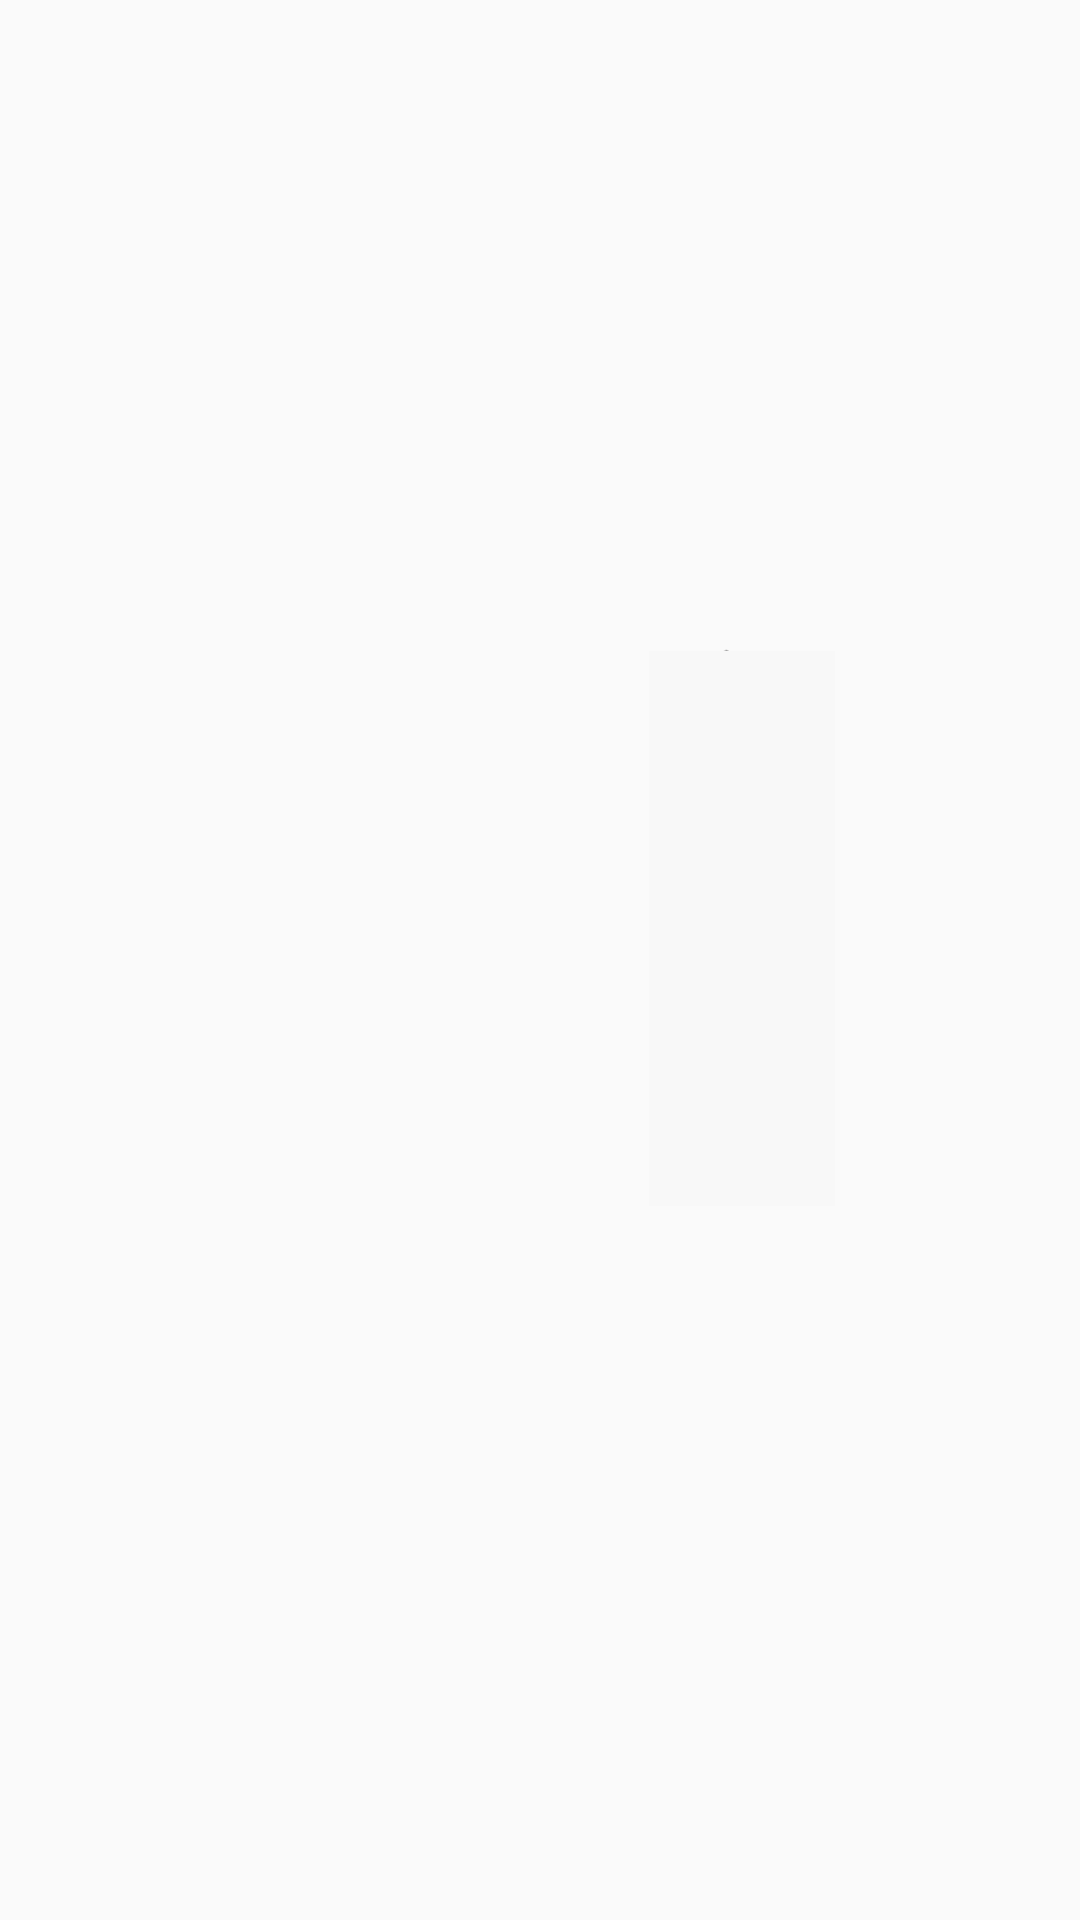

Android layout source for this screen:
<!-- AndroidManifest.xml: application theme AppTheme -->
<!-- res/layout/page_chat.xml -->
<?xml version="1.0" encoding="utf-8"?>
<RelativeLayout xmlns:android="http://schemas.android.com/apk/res/android"
    android:id="@+id/rlChatContainer"
    android:layout_width="match_parent"
    android:layout_height="match_parent"
    android:orientation="vertical">

    <ImageView
        android:id="@+id/chat_text"
        android:layout_width="wrap_content"
        android:layout_height="wrap_content"
        android:layout_centerHorizontal="true"
        android:layout_marginTop="30dp"
        android:alpha="0"
        android:src="@drawable/guide_chat_text"/>

    <RelativeLayout
        android:layout_width="wrap_content"
        android:layout_height="wrap_content"
        android:layout_centerHorizontal="true"
        android:layout_centerVertical="true">

        <ImageView
            android:id="@+id/chat_content"
            android:layout_width="wrap_content"
            android:layout_height="wrap_content"
            android:layout_centerVertical="true"
            android:layout_toRightOf="@+id/chat_head"
            android:alpha="0"
            android:paddingBottom="40dp"
            android:src="@drawable/chat_content"/>

        <ImageView
            android:id="@+id/chat_head"
            android:layout_width="wrap_content"
            android:layout_height="wrap_content"
            android:layout_centerVertical="true"
            android:alpha="0"
            android:src="@drawable/chat_headportrait"/>

        <ImageView
            android:id="@+id/chat_line"
            android:layout_width="wrap_content"
            android:layout_height="wrap_content"
            android:layout_marginLeft="50dp"
            android:layout_marginTop="30dp"
            android:layout_toRightOf="@id/chat_content"
            android:scaleType="centerCrop"
            android:src="@drawable/chat_line"/>

        <View
            android:id="@+id/chat_background"
            android:layout_width="wrap_content"
            android:layout_height="@dimen/guide_chat_line_height"
            android:layout_alignBottom="@+id/chat_green"
            android:layout_alignLeft="@+id/chat_line"
            android:layout_alignRight="@+id/chat_line"
            android:layout_marginBottom="33dp"
            android:layout_toRightOf="@id/chat_content"
            android:background="@color/guide_bg"
            android:scaleType="centerCrop"/>

        <ImageView
            android:id="@+id/chat_yellow"
            android:layout_width="wrap_content"
            android:layout_height="wrap_content"
            android:layout_centerVertical="true"
            android:layout_marginLeft="90dp"
            android:layout_toRightOf="@id/chat_head"
            android:alpha="0"
            android:paddingBottom="220dp"
            android:src="@drawable/chat_y"/>

        <ImageView
            android:id="@+id/chat_blue"
            android:layout_width="wrap_content"
            android:layout_height="wrap_content"
            android:layout_centerVertical="true"
            android:layout_marginLeft="90dp"
            android:layout_toRightOf="@id/chat_content"
            android:alpha="0"
            android:src="@drawable/chat_b"/>

        <ImageView
            android:id="@+id/chat_green"
            android:layout_width="wrap_content"
            android:layout_height="wrap_content"
            android:layout_centerVertical="true"
            android:layout_marginLeft="65dp"
            android:layout_toRightOf="@id/chat_head"
            android:alpha="0"
            android:paddingTop="200dp"
            android:src="@drawable/chat_g"/>
    </RelativeLayout>
</RelativeLayout>
<!-- resources referenced by this layout -->
<resources>
  <color name="guide_bg">#fff8f8f8</color>
  <dimen name="guide_chat_line_height">185dp</dimen>
  <!-- drawable chat_b: png bitmap (drawable-xhdpi, 5921 bytes) -->
  <!-- drawable chat_content: png bitmap (drawable-xhdpi, 5113 bytes) -->
  <!-- drawable chat_g: png bitmap (drawable-xhdpi, 5618 bytes) -->
  <!-- drawable chat_headportrait: png bitmap (drawable-xhdpi, 5136 bytes) -->
  <!-- drawable chat_line: png bitmap (drawable-xhdpi, 3804 bytes) -->
  <!-- drawable chat_y: png bitmap (drawable-xhdpi, 5241 bytes) -->
  <!-- drawable guide_chat_text: png bitmap (drawable-xhdpi, 13486 bytes) -->
  <style name="AppTheme" parent="Theme.AppCompat.Light.DarkActionBar">
          
          <item name="colorPrimary">@color/colorPrimary</item>
          <item name="colorPrimaryDark">@color/colorPrimaryDark</item>
          <item name="colorAccent">@color/colorAccent</item>
      </style>
  <color name="colorPrimary">#3F51B5</color>
  <color name="colorPrimaryDark">#303F9F</color>
  <color name="colorAccent">#FF4081</color>
</resources>
